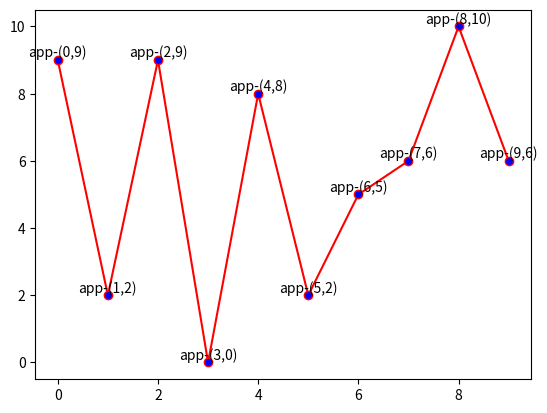

Generate this figure with matplotlib:
import matplotlib.pyplot as plt
import random
plt.figure()
x1 = list(range(10))
y1 = [random.randint(0, 10) for i in range(10)]
plt.plot(x1, y1, color='r', markerfacecolor='blue', marker='o')
for a, b in zip(x1, y1):
    plt.text(a, b, "app-({0},{1})".format(a,b), ha='center', va='bottom', fontsize=10)

plt.show()
